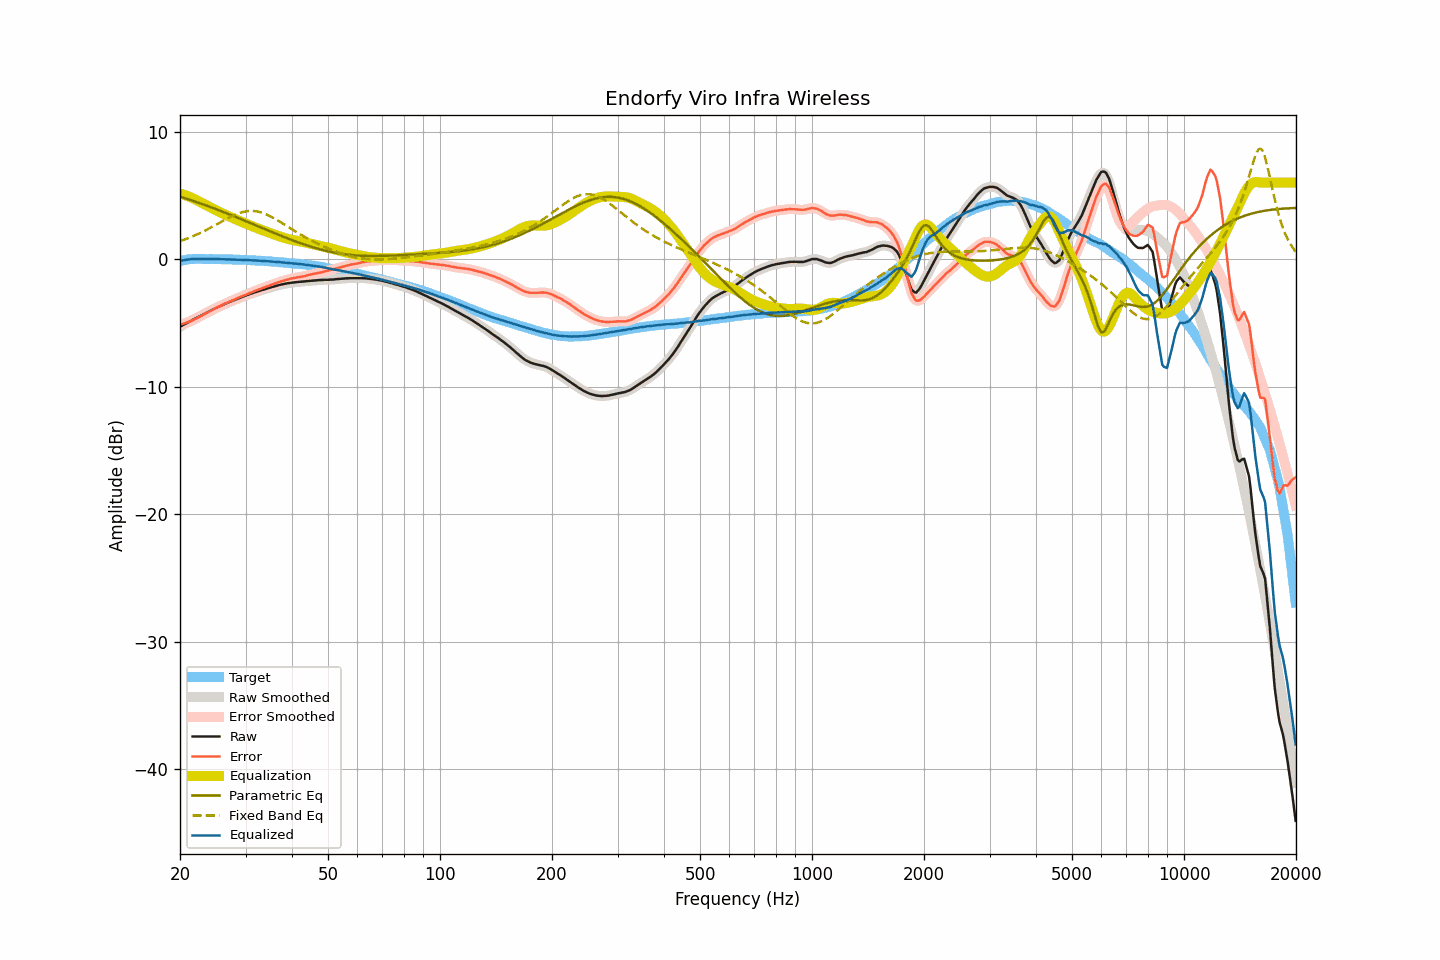

Source data for this figure (header and first rows):
frequency, raw, smoothed, error, error_smoothed, equalization, parametric_eq, fixed_band_eq, equalized_raw, equalized_smoothed, target
20.00, -5.29, -5.29, -5.14, -5.14, 5.14, 4.90, 1.42, -0.15, -0.15, -0.15
20.20, -5.22, -5.22, -5.10, -5.10, 5.10, 4.87, 1.46, -0.12, -0.12, -0.12
20.40, -5.16, -5.16, -5.07, -5.06, 5.06, 4.83, 1.50, -0.10, -0.09, -0.09
20.61, -5.09, -5.09, -5.02, -5.02, 5.02, 4.78, 1.55, -0.07, -0.07, -0.07
20.81, -5.02, -5.03, -4.98, -4.98, 4.98, 4.74, 1.59, -0.04, -0.05, -0.04
21.02, -4.96, -4.96, -4.95, -4.94, 4.93, 4.70, 1.64, -0.03, -0.03, -0.02
21.23, -4.89, -4.89, -4.89, -4.89, 4.88, 4.66, 1.69, -0.01, -0.01, -0.01
21.44, -4.83, -4.83, -4.83, -4.83, 4.83, 4.62, 1.74, -0.00, 0.00, 0.00
21.66, -4.76, -4.76, -4.78, -4.77, 4.77, 4.58, 1.79, 0.01, 0.01, 0.01
21.87, -4.69, -4.69, -4.70, -4.71, 4.71, 4.53, 1.85, 0.02, 0.02, 0.01
22.09, -4.63, -4.63, -4.65, -4.65, 4.65, 4.49, 1.90, 0.02, 0.02, 0.02
22.31, -4.56, -4.56, -4.58, -4.58, 4.58, 4.45, 1.96, 0.02, 0.02, 0.02
22.54, -4.50, -4.50, -4.52, -4.52, 4.52, 4.40, 2.02, 0.01, 0.02, 0.02
22.76, -4.43, -4.43, -4.45, -4.45, 4.45, 4.36, 2.08, 0.02, 0.02, 0.02
22.99, -4.37, -4.37, -4.38, -4.38, 4.38, 4.31, 2.14, 0.01, 0.01, 0.01
23.22, -4.30, -4.30, -4.31, -4.31, 4.32, 4.27, 2.20, 0.02, 0.01, 0.01
23.45, -4.24, -4.24, -4.25, -4.25, 4.25, 4.22, 2.27, 0.01, 0.01, 0.01
23.69, -4.17, -4.17, -4.18, -4.18, 4.18, 4.18, 2.33, 0.01, 0.01, 0.01
23.92, -4.11, -4.11, -4.12, -4.12, 4.12, 4.13, 2.40, 0.01, 0.01, 0.01
24.16, -4.04, -4.04, -4.06, -4.06, 4.05, 4.08, 2.47, 0.01, 0.01, 0.02
24.40, -3.98, -3.98, -4.00, -3.99, 3.99, 4.04, 2.53, 0.01, 0.01, 0.01
24.65, -3.92, -3.92, -3.93, -3.92, 3.92, 3.99, 2.60, 0.00, 0.01, 0.00
24.89, -3.85, -3.85, -3.85, -3.86, 3.86, 3.94, 2.67, 0.01, 0.01, 0.00
25.14, -3.79, -3.79, -3.79, -3.79, 3.80, 3.89, 2.74, 0.01, 0.01, 0.00
25.39, -3.73, -3.73, -3.73, -3.73, 3.73, 3.84, 2.81, 0.00, 0.00, 0.00
25.65, -3.68, -3.68, -3.68, -3.67, 3.67, 3.80, 2.88, -0.01, -0.01, -0.00
25.91, -3.62, -3.62, -3.61, -3.61, 3.61, 3.75, 2.95, -0.01, -0.01, -0.01
26.16, -3.56, -3.56, -3.55, -3.55, 3.55, 3.70, 3.02, -0.01, -0.01, -0.01
26.43, -3.50, -3.51, -3.49, -3.49, 3.50, 3.65, 3.09, -0.01, -0.01, -0.01
26.69, -3.45, -3.45, -3.44, -3.44, 3.44, 3.60, 3.16, -0.01, -0.01, -0.01
26.96, -3.40, -3.40, -3.39, -3.38, 3.38, 3.55, 3.23, -0.02, -0.02, -0.02
27.23, -3.34, -3.35, -3.33, -3.33, 3.32, 3.50, 3.29, -0.02, -0.02, -0.02
27.50, -3.29, -3.29, -3.27, -3.27, 3.27, 3.45, 3.35, -0.02, -0.02, -0.02
27.77, -3.24, -3.24, -3.21, -3.21, 3.21, 3.39, 3.41, -0.03, -0.03, -0.03
28.05, -3.19, -3.19, -3.16, -3.16, 3.16, 3.34, 3.47, -0.03, -0.03, -0.03
28.33, -3.14, -3.14, -3.10, -3.10, 3.10, 3.29, 3.52, -0.04, -0.04, -0.04
28.62, -3.09, -3.09, -3.05, -3.05, 3.05, 3.24, 3.57, -0.04, -0.04, -0.04
28.90, -3.04, -3.04, -3.00, -2.99, 2.99, 3.19, 3.62, -0.05, -0.05, -0.05
29.19, -2.99, -2.99, -2.93, -2.94, 2.94, 3.14, 3.66, -0.05, -0.05, -0.06
29.48, -2.94, -2.94, -2.89, -2.89, 2.89, 3.08, 3.69, -0.05, -0.06, -0.05
29.78, -2.90, -2.90, -2.84, -2.84, 2.84, 3.03, 3.72, -0.07, -0.06, -0.06
30.08, -2.85, -2.85, -2.79, -2.79, 2.78, 2.98, 3.75, -0.07, -0.07, -0.06
30.38, -2.80, -2.81, -2.73, -2.73, 2.73, 2.93, 3.76, -0.07, -0.07, -0.07
30.68, -2.76, -2.76, -2.68, -2.68, 2.68, 2.87, 3.77, -0.08, -0.08, -0.08
30.99, -2.71, -2.71, -2.62, -2.63, 2.63, 2.82, 3.78, -0.08, -0.08, -0.09
31.30, -2.67, -2.67, -2.58, -2.58, 2.58, 2.77, 3.78, -0.09, -0.09, -0.09
31.61, -2.62, -2.62, -2.53, -2.53, 2.53, 2.71, 3.77, -0.09, -0.10, -0.09
31.93, -2.58, -2.58, -2.48, -2.48, 2.48, 2.66, 3.76, -0.10, -0.10, -0.11
32.24, -2.54, -2.54, -2.42, -2.43, 2.43, 2.61, 3.74, -0.11, -0.11, -0.12
32.57, -2.50, -2.50, -2.38, -2.38, 2.38, 2.55, 3.71, -0.12, -0.12, -0.12
32.89, -2.46, -2.46, -2.34, -2.33, 2.33, 2.50, 3.68, -0.13, -0.13, -0.12
33.22, -2.42, -2.42, -2.29, -2.29, 2.29, 2.45, 3.64, -0.13, -0.13, -0.14
33.55, -2.38, -2.38, -2.24, -2.24, 2.24, 2.39, 3.60, -0.14, -0.14, -0.14
33.89, -2.34, -2.34, -2.19, -2.19, 2.19, 2.34, 3.55, -0.15, -0.15, -0.15
34.23, -2.30, -2.30, -2.15, -2.15, 2.15, 2.29, 3.49, -0.15, -0.16, -0.15
34.57, -2.27, -2.27, -2.10, -2.10, 2.10, 2.24, 3.44, -0.17, -0.17, -0.17
34.92, -2.23, -2.23, -2.05, -2.06, 2.05, 2.18, 3.38, -0.18, -0.18, -0.18
35.27, -2.19, -2.20, -2.01, -2.01, 2.01, 2.13, 3.31, -0.19, -0.19, -0.18
35.62, -2.16, -2.16, -1.96, -1.96, 1.96, 2.08, 3.24, -0.20, -0.20, -0.20
35.97, -2.12, -2.12, -1.91, -1.92, 1.91, 2.03, 3.17, -0.21, -0.21, -0.21
... 635 more rows
